4-way image classification set "cnn_board" from GitHub (DustinCarrion/TicTacToeAgent); label vocabulary: board, no board 1, no board 2, no board 3.

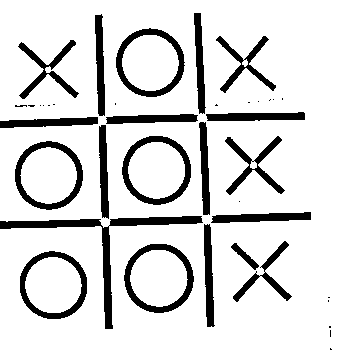
Label: no board 2

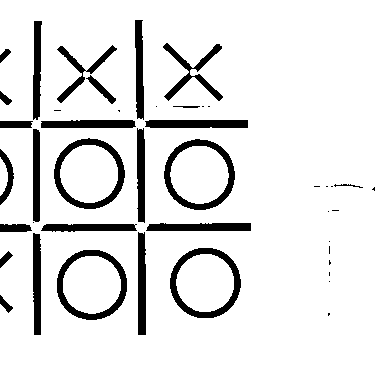
Label: no board 1

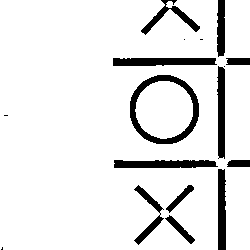
Label: no board 3

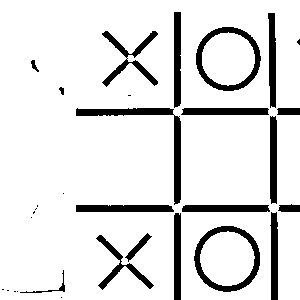
Label: no board 1

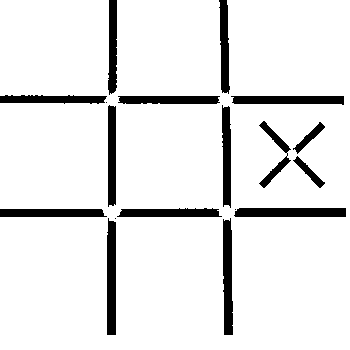
Label: board

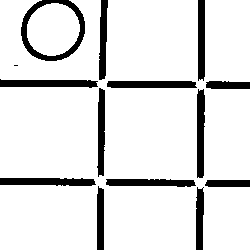
Label: no board 3
